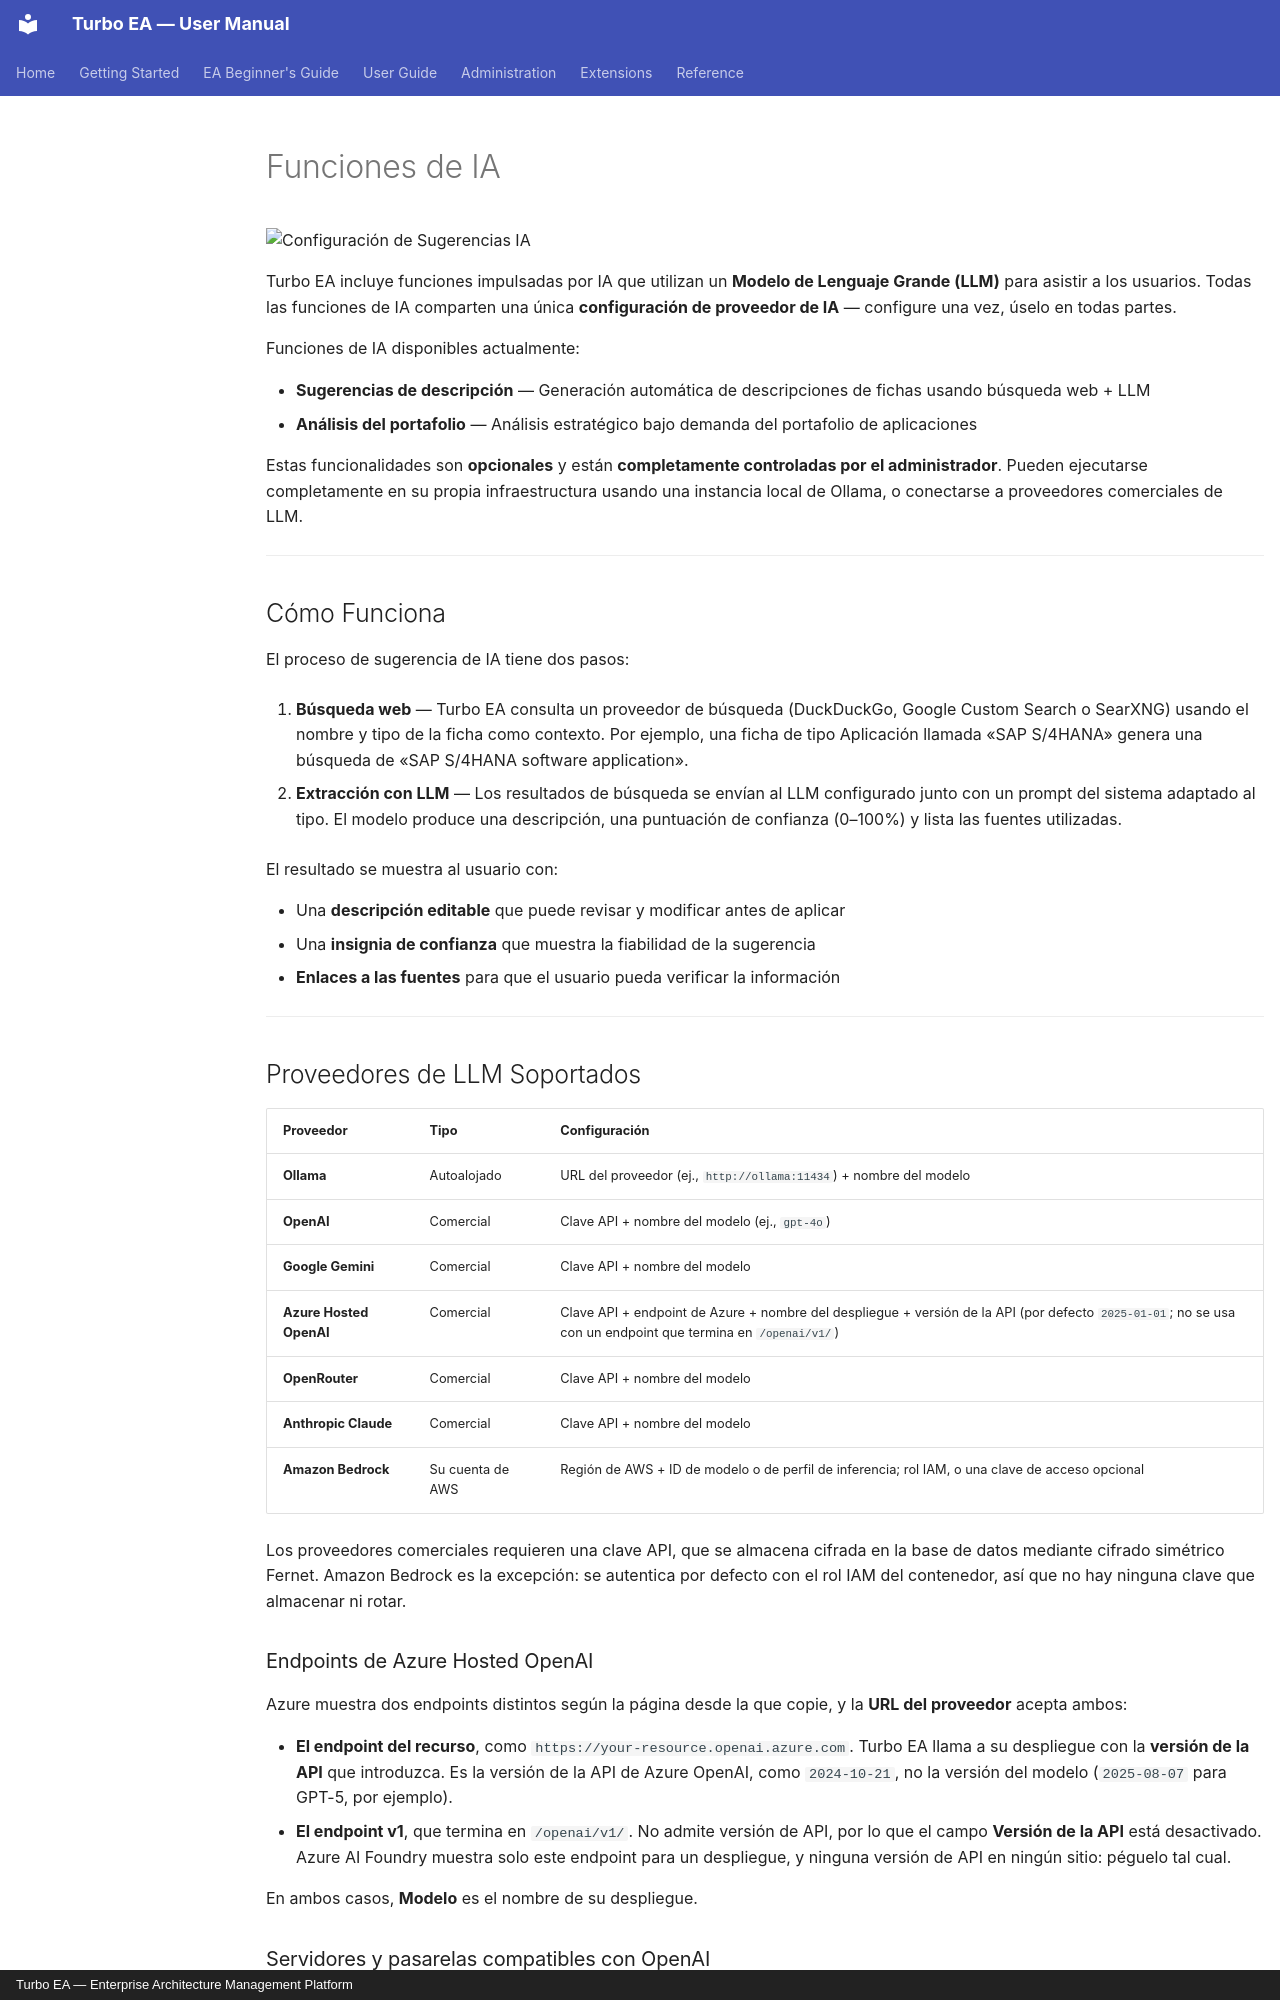

repository: vincentmakes/turbo-ea · page: admin/ai.es/index.html · generator: mkdocs · copyright: Turbo EA — Enterprise Architecture Management Platform

# Funciones de IA

![Configuración de Sugerencias IA](../assets/img/es/26_admin_config_ia.png)

Turbo EA incluye funciones impulsadas por IA que utilizan un **Modelo de Lenguaje Grande (LLM)** para asistir a los usuarios. Todas las funciones de IA comparten una única **configuración de proveedor de IA** — configure una vez, úselo en todas partes.

Funciones de IA disponibles actualmente:

- **Sugerencias de descripción** — Generación automática de descripciones de fichas usando búsqueda web + LLM
- **Análisis del portafolio** — Análisis estratégico bajo demanda del portafolio de aplicaciones

Estas funcionalidades son **opcionales** y están **completamente controladas por el administrador**. Pueden ejecutarse completamente en su propia infraestructura usando una instancia local de Ollama, o conectarse a proveedores comerciales de LLM.

---

## Cómo Funciona

El proceso de sugerencia de IA tiene dos pasos:

1. **Búsqueda web** — Turbo EA consulta un proveedor de búsqueda (DuckDuckGo, Google Custom Search o SearXNG) usando el nombre y tipo de la ficha como contexto. Por ejemplo, una ficha de tipo Aplicación llamada «SAP S/4HANA» genera una búsqueda de «SAP S/4HANA software application».

2. **Extracción con LLM** — Los resultados de búsqueda se envían al LLM configurado junto con un prompt del sistema adaptado al tipo. El modelo produce una descripción, una puntuación de confianza (0–100%) y lista las fuentes utilizadas.

El resultado se muestra al usuario con:

- Una **descripción editable** que puede revisar y modificar antes de aplicar
- Una **insignia de confianza** que muestra la fiabilidad de la sugerencia
- **Enlaces a las fuentes** para que el usuario pueda verificar la información

---

## Proveedores de LLM Soportados

| Proveedor | Tipo | Configuración |
|-----------|------|---------------|
| **Ollama** | Autoalojado | URL del proveedor (ej., `http://ollama:11434`) + nombre del modelo |
| **OpenAI** | Comercial | Clave API + nombre del modelo (ej., `gpt-4o`) |
| **Google Gemini** | Comercial | Clave API + nombre del modelo |
| **Azure Hosted OpenAI** | Comercial | Clave API + endpoint de Azure + nombre del despliegue + versión de la API (por defecto `2025-01-01`; no se usa con un endpoint que termina en `/openai/v1/`) |
| **OpenRouter** | Comercial | Clave API + nombre del modelo |
| **Anthropic Claude** | Comercial | Clave API + nombre del modelo |
| **Amazon Bedrock** | Su cuenta de AWS | Región de AWS + ID de modelo o de perfil de inferencia; rol IAM, o una clave de acceso opcional |

Los proveedores comerciales requieren una clave API, que se almacena cifrada en la base de datos mediante cifrado simétrico Fernet. Amazon Bedrock es la excepción: se autentica por defecto con el rol IAM del contenedor, así que no hay ninguna clave que almacenar ni rotar.

### Endpoints de Azure Hosted OpenAI

Azure muestra dos endpoints distintos según la página desde la que copie, y la **URL del proveedor** acepta ambos:

- **El endpoint del recurso**, como `https://your-resource.openai.azure.com`. Turbo EA llama a su despliegue con la **versión de la API** que introduzca. Es la versión de la API de Azure OpenAI, como `2024-10-21`, no la versión del modelo (`2025-08-07` para GPT-5, por ejemplo).
- **El endpoint v1**, que termina en `/openai/v1/`. No admite versión de API, por lo que el campo **Versión de la API** está desactivado. Azure AI Foundry muestra solo este endpoint para un despliegue, y ninguna versión de API en ningún sitio: péguelo tal cual.

En ambos casos, **Modelo** es el nombre de su despliegue.
